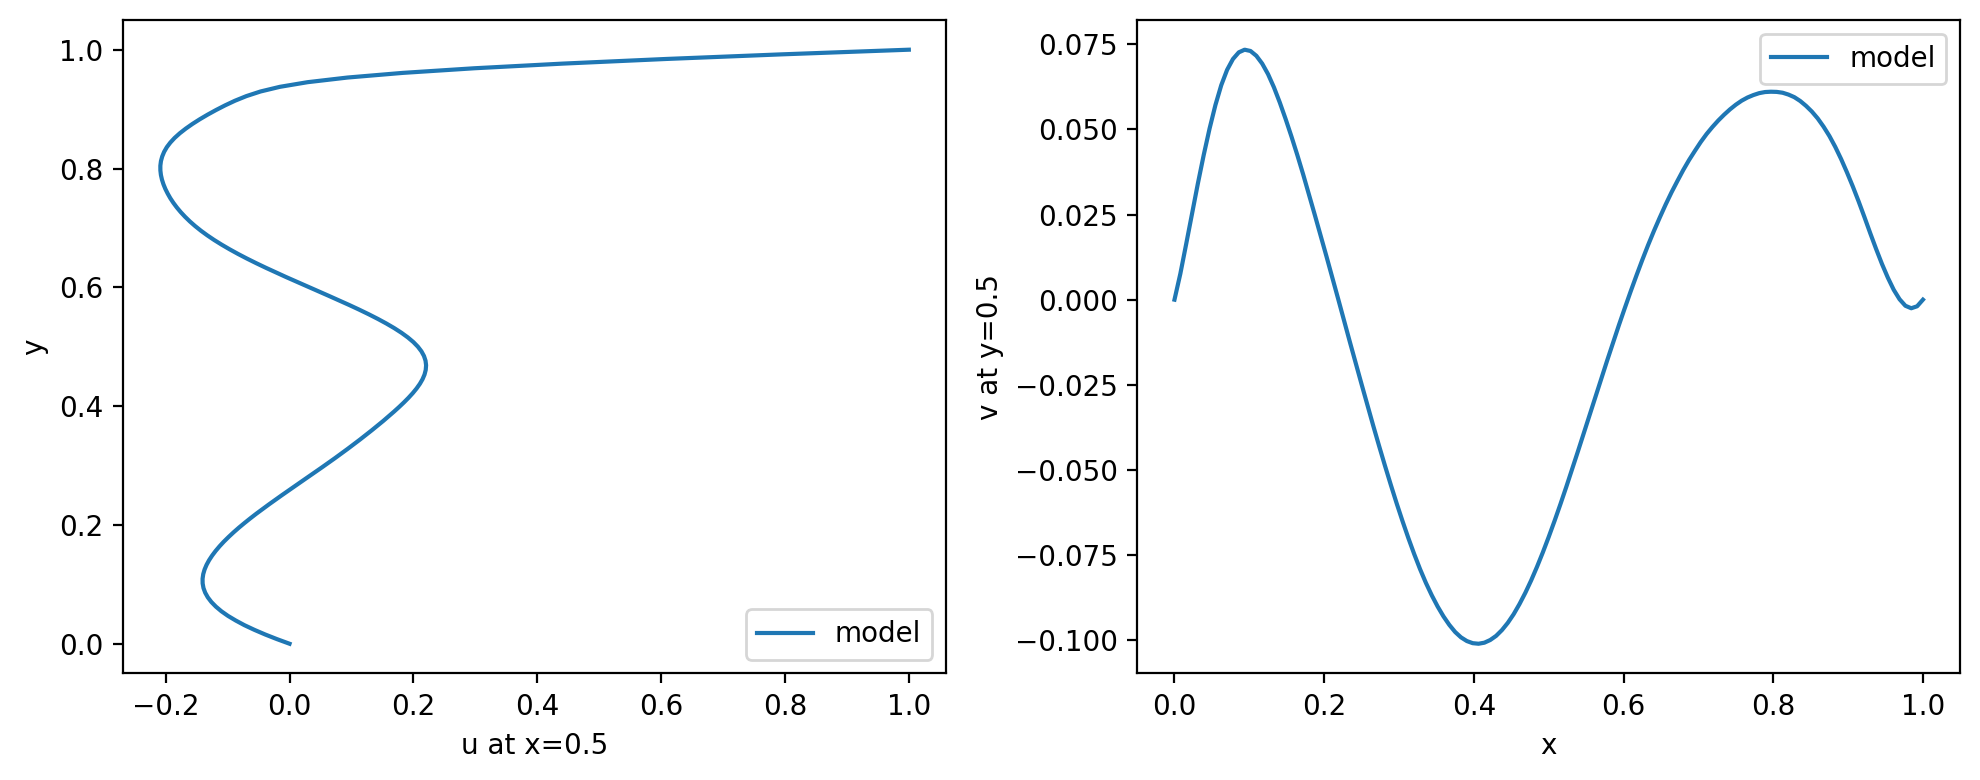

The table this chart was drawn from, first rows:
y, u_at_x_mid, x, v_at_y_mid
0.000000000000000000e+00, 0.000000000000000000e+00, 0.000000000000000000e+00, 0.000000000000000000e+00
7.812500000000000000e-03, -2.044439315795898438e-02, 7.812500000000000000e-03, 7.596969604492187500e-03
1.562500000000000000e-02, -3.943061828613281250e-02, 1.562500000000000000e-02, 1.633596420288085938e-02
2.343750000000000000e-02, -5.689096450805664062e-02, 2.343750000000000000e-02, 2.528285980224609375e-02
3.125000000000000000e-02, -7.286405563354492188e-02, 3.125000000000000000e-02, 3.410148620605468750e-02
3.906250000000000000e-02, -8.681631088256835938e-02, 3.906250000000000000e-02, 4.249143600463867188e-02
4.687500000000000000e-02, -9.938430786132812500e-02, 4.687500000000000000e-02, 5.023670196533203125e-02
5.468750000000000000e-02, -1.100535392761230469e-01, 5.468750000000000000e-02, 5.715084075927734375e-02
6.250000000000000000e-02, -1.189665794372558594e-01, 6.250000000000000000e-02, 6.299114227294921875e-02
7.031250000000000000e-02, -1.262855529785156250e-01, 7.031250000000000000e-02, 6.749677658081054688e-02
7.812500000000000000e-02, -1.320075988769531250e-01, 7.812500000000000000e-02, 7.067584991455078125e-02
8.593750000000000000e-02, -1.362071037292480469e-01, 8.593750000000000000e-02, 7.263994216918945312e-02
9.375000000000000000e-02, -1.389780044555664062e-01, 9.375000000000000000e-02, 7.341241836547851562e-02
1.015625000000000000e-01, -1.403293609619140625e-01, 1.015625000000000000e-01, 7.303619384765625000e-02
1.093750000000000000e-01, -1.404466629028320312e-01, 1.093750000000000000e-01, 7.162380218505859375e-02
1.171875000000000000e-01, -1.393804550170898438e-01, 1.171875000000000000e-01, 6.932973861694335938e-02
1.250000000000000000e-01, -1.371974945068359375e-01, 1.250000000000000000e-01, 6.623506546020507812e-02
1.328125000000000000e-01, -1.340203285217285156e-01, 1.328125000000000000e-01, 6.239461898803710938e-02
1.406250000000000000e-01, -1.299333572387695312e-01, 1.406250000000000000e-01, 5.795526504516601562e-02
1.484375000000000000e-01, -1.250019073486328125e-01, 1.484375000000000000e-01, 5.309534072875976562e-02
1.562500000000000000e-01, -1.193447113037109375e-01, 1.562500000000000000e-01, 4.794120788574218750e-02
1.640625000000000000e-01, -1.130151748657226562e-01, 1.640625000000000000e-01, 4.251861572265625000e-02
1.718750000000000000e-01, -1.060752868652343750e-01, 1.718750000000000000e-01, 3.682851791381835938e-02
1.796875000000000000e-01, -9.847974777221679688e-02, 1.796875000000000000e-01, 3.090143203735351562e-02
1.875000000000000000e-01, -9.043598175048828125e-02, 1.875000000000000000e-01, 2.487373352050781250e-02
1.953125000000000000e-01, -8.190870285034179688e-02, 1.953125000000000000e-01, 1.882362365722656250e-02
2.031250000000000000e-01, -7.288837432861328125e-02, 2.031250000000000000e-01, 1.266622543334960938e-02
2.109375000000000000e-01, -6.353187561035156250e-02, 2.109375000000000000e-01, 6.452560424804687500e-03
2.187500000000000000e-01, -5.385303497314453125e-02, 2.187500000000000000e-01, 1.792907714843750000e-04
2.265625000000000000e-01, -4.379796981811523438e-02, 2.265625000000000000e-01, -6.156921386718750000e-03
2.343750000000000000e-01, -3.354454040527343750e-02, 2.343750000000000000e-01, -1.245069503784179688e-02
2.421875000000000000e-01, -2.312278747558593750e-02, 2.421875000000000000e-01, -1.868009567260742188e-02
2.500000000000000000e-01, -1.250267028808593750e-02, 2.500000000000000000e-01, -2.486133575439453125e-02
2.578125000000000000e-01, -1.821517944335937500e-03, 2.578125000000000000e-01, -3.100347518920898438e-02
2.656250000000000000e-01, 9.006500244140625000e-03, 2.656250000000000000e-01, -3.707599639892578125e-02
2.734375000000000000e-01, 1.982688903808593750e-02, 2.734375000000000000e-01, -4.300737380981445312e-02
2.812500000000000000e-01, 3.068733215332031250e-02, 2.812500000000000000e-01, -4.878902435302734375e-02
2.890625000000000000e-01, 4.154682159423828125e-02, 2.890625000000000000e-01, -5.440092086791992188e-02
2.968750000000000000e-01, 5.227613449096679688e-02, 2.968750000000000000e-01, -5.984830856323242188e-02
3.046875000000000000e-01, 6.291580200195312500e-02, 3.046875000000000000e-01, -6.505346298217773438e-02
3.125000000000000000e-01, 7.344341278076171875e-02, 3.125000000000000000e-01, -7.002925872802734375e-02
3.203125000000000000e-01, 8.377265930175781250e-02, 3.203125000000000000e-01, -7.473373413085937500e-02
3.281250000000000000e-01, 9.393692016601562500e-02, 3.281250000000000000e-01, -7.914686203002929688e-02
3.359375000000000000e-01, 1.039671897888183594e-01, 3.359375000000000000e-01, -8.318805694580078125e-02
3.437500000000000000e-01, 1.137881278991699219e-01, 3.437500000000000000e-01, -8.682250976562500000e-02
3.515625000000000000e-01, 1.234230995178222656e-01, 3.515625000000000000e-01, -9.010410308837890625e-02
3.593750000000000000e-01, 1.328582763671875000e-01, 3.593750000000000000e-01, -9.300994873046875000e-02
3.671875000000000000e-01, 1.421165466308593750e-01, 3.671875000000000000e-01, -9.550857543945312500e-02
3.750000000000000000e-01, 1.512165069580078125e-01, 3.750000000000000000e-01, -9.760046005249023438e-02
3.828125000000000000e-01, 1.600041389465332031e-01, 3.828125000000000000e-01, -9.917688369750976562e-02
3.906250000000000000e-01, 1.685509681701660156e-01, 3.906250000000000000e-01, -1.002593040466308594e-01
3.984375000000000000e-01, 1.768193244934082031e-01, 3.984375000000000000e-01, -1.008815765380859375e-01
4.062500000000000000e-01, 1.847095489501953125e-01, 4.062500000000000000e-01, -1.010499000549316406e-01
4.140625000000000000e-01, 1.921305656433105469e-01, 4.140625000000000000e-01, -1.007366180419921875e-01
4.218750000000000000e-01, 1.989822387695312500e-01, 4.218750000000000000e-01, -9.995222091674804688e-02
4.296875000000000000e-01, 2.051081657409667969e-01, 4.296875000000000000e-01, -9.874439239501953125e-02
4.375000000000000000e-01, 2.104358673095703125e-01, 4.375000000000000000e-01, -9.704399108886718750e-02
4.453125000000000000e-01, 2.147607803344726562e-01, 4.453125000000000000e-01, -9.491920471191406250e-02
4.531250000000000000e-01, 2.179679870605468750e-01, 4.531250000000000000e-01, -9.238338470458984375e-02
4.609375000000000000e-01, 2.199001312255859375e-01, 4.609375000000000000e-01, -8.940601348876953125e-02
... 69 more rows
